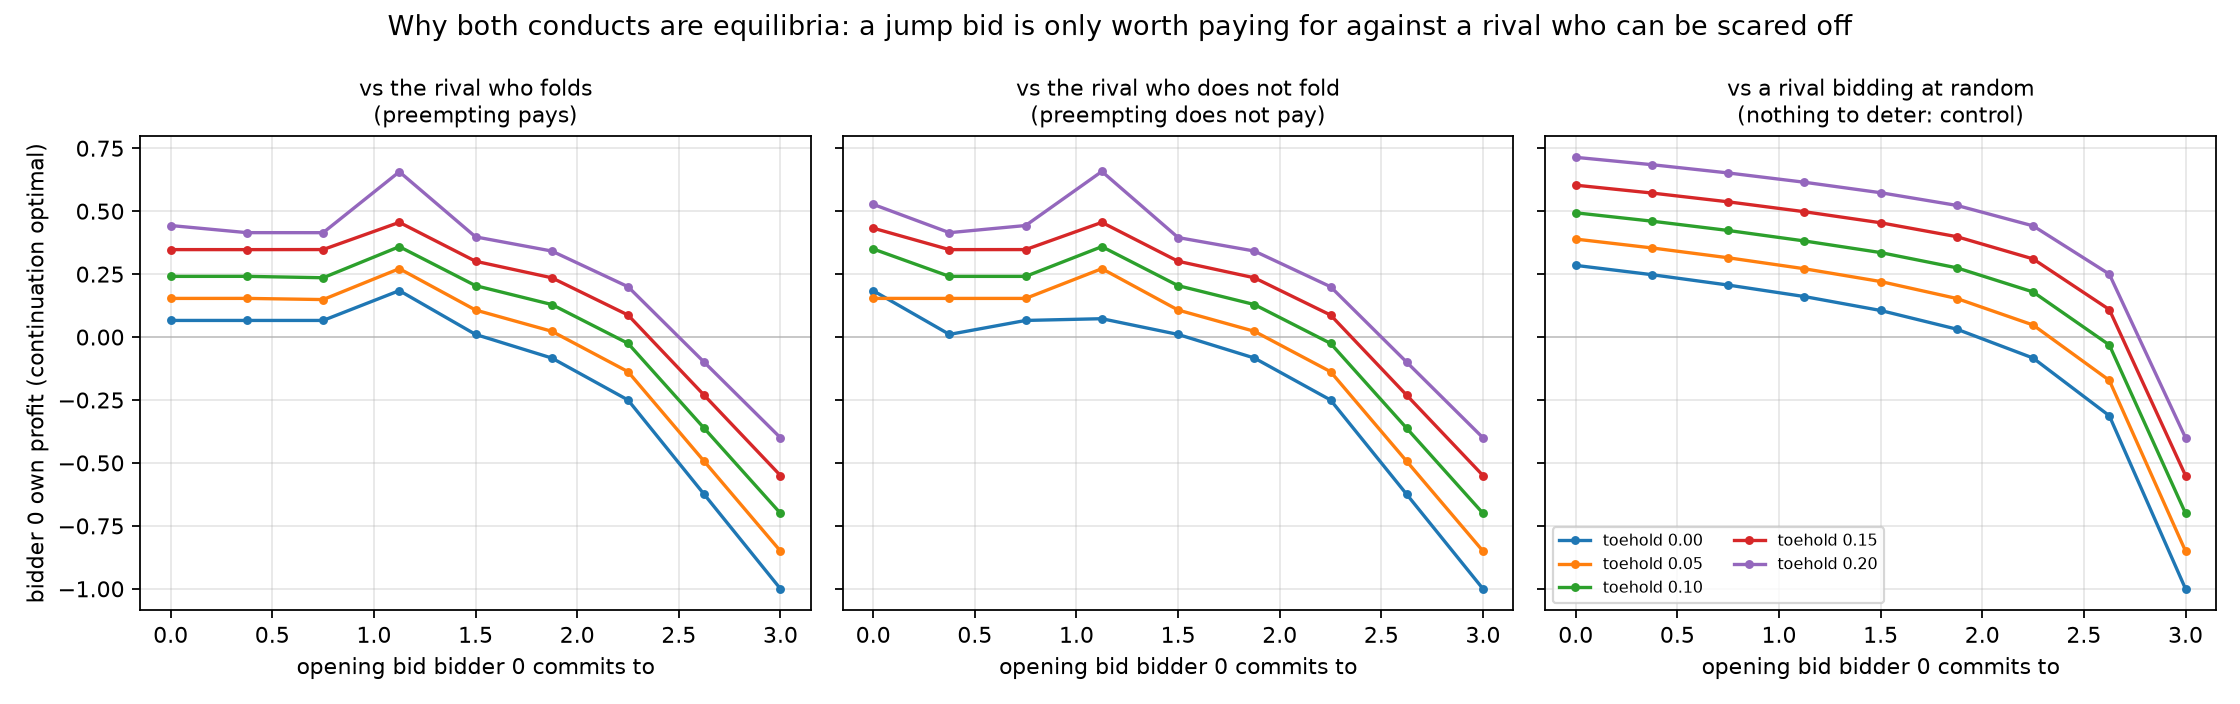

Source data for this figure (header and first rows):
toehold, rival, rival_deterrence, nashconv, peak_bid, peak_profit, profit_opening_at_zero, preemption_premium, relative_premium
0.0, deterring-eqm, 0.3333, 9.999914089148243e-05, 1.125, 0.1844, 0.06599, 0.1184, 0.6421
0.0, passive-eqm, 3.1871890844400845e-05, 9.999838809535144e-05, 0.0, 0.184, 0.184, 0.0, 0.0
0.0, uniform-rival, nan, nan, 0.0, 0.2847, 0.2847, 0.0, 0.0
0.05, deterring-eqm, 0.3332, 9.999935386099945e-05, 1.125, 0.2716, 0.1535, 0.1181, 0.4349
0.05, passive-eqm, 0.2506, 9.999966927355664e-05, 1.125, 0.2716, 0.1535, 0.118, 0.4347
0.05, uniform-rival, nan, nan, 0.0, 0.3891, 0.3891, 0.0, 0.0
0.1, deterring-eqm, 0.3331, 9.999928101171729e-05, 1.125, 0.359, 0.241, 0.1181, 0.3288
0.1, passive-eqm, 0.1684, 9.999919579239958e-05, 1.125, 0.3591, 0.3498, 0.00926, 0.02579
0.1, uniform-rival, nan, nan, 0.0, 0.4935, 0.4935, 0.0, 0.0
0.15, deterring-eqm, 0.3333, 9.996494578506931e-05, 1.125, 0.4556, 0.3474, 0.1082, 0.2376
0.15, passive-eqm, 0.216, 9.996734668307056e-05, 1.125, 0.4555, 0.4325, 0.02297, 0.05044
0.15, uniform-rival, nan, nan, 0.0, 0.6033, 0.6033, 0.0, 0.0
0.2, deterring-eqm, 0.3333, 9.9822069655503e-05, 1.125, 0.6565, 0.443, 0.2135, 0.3251
0.2, passive-eqm, 0.3333, 9.998969614645643e-05, 1.125, 0.6578, 0.527, 0.1308, 0.1988
0.2, uniform-rival, nan, nan, 0.0, 0.7139, 0.7139, 0.0, 0.0
